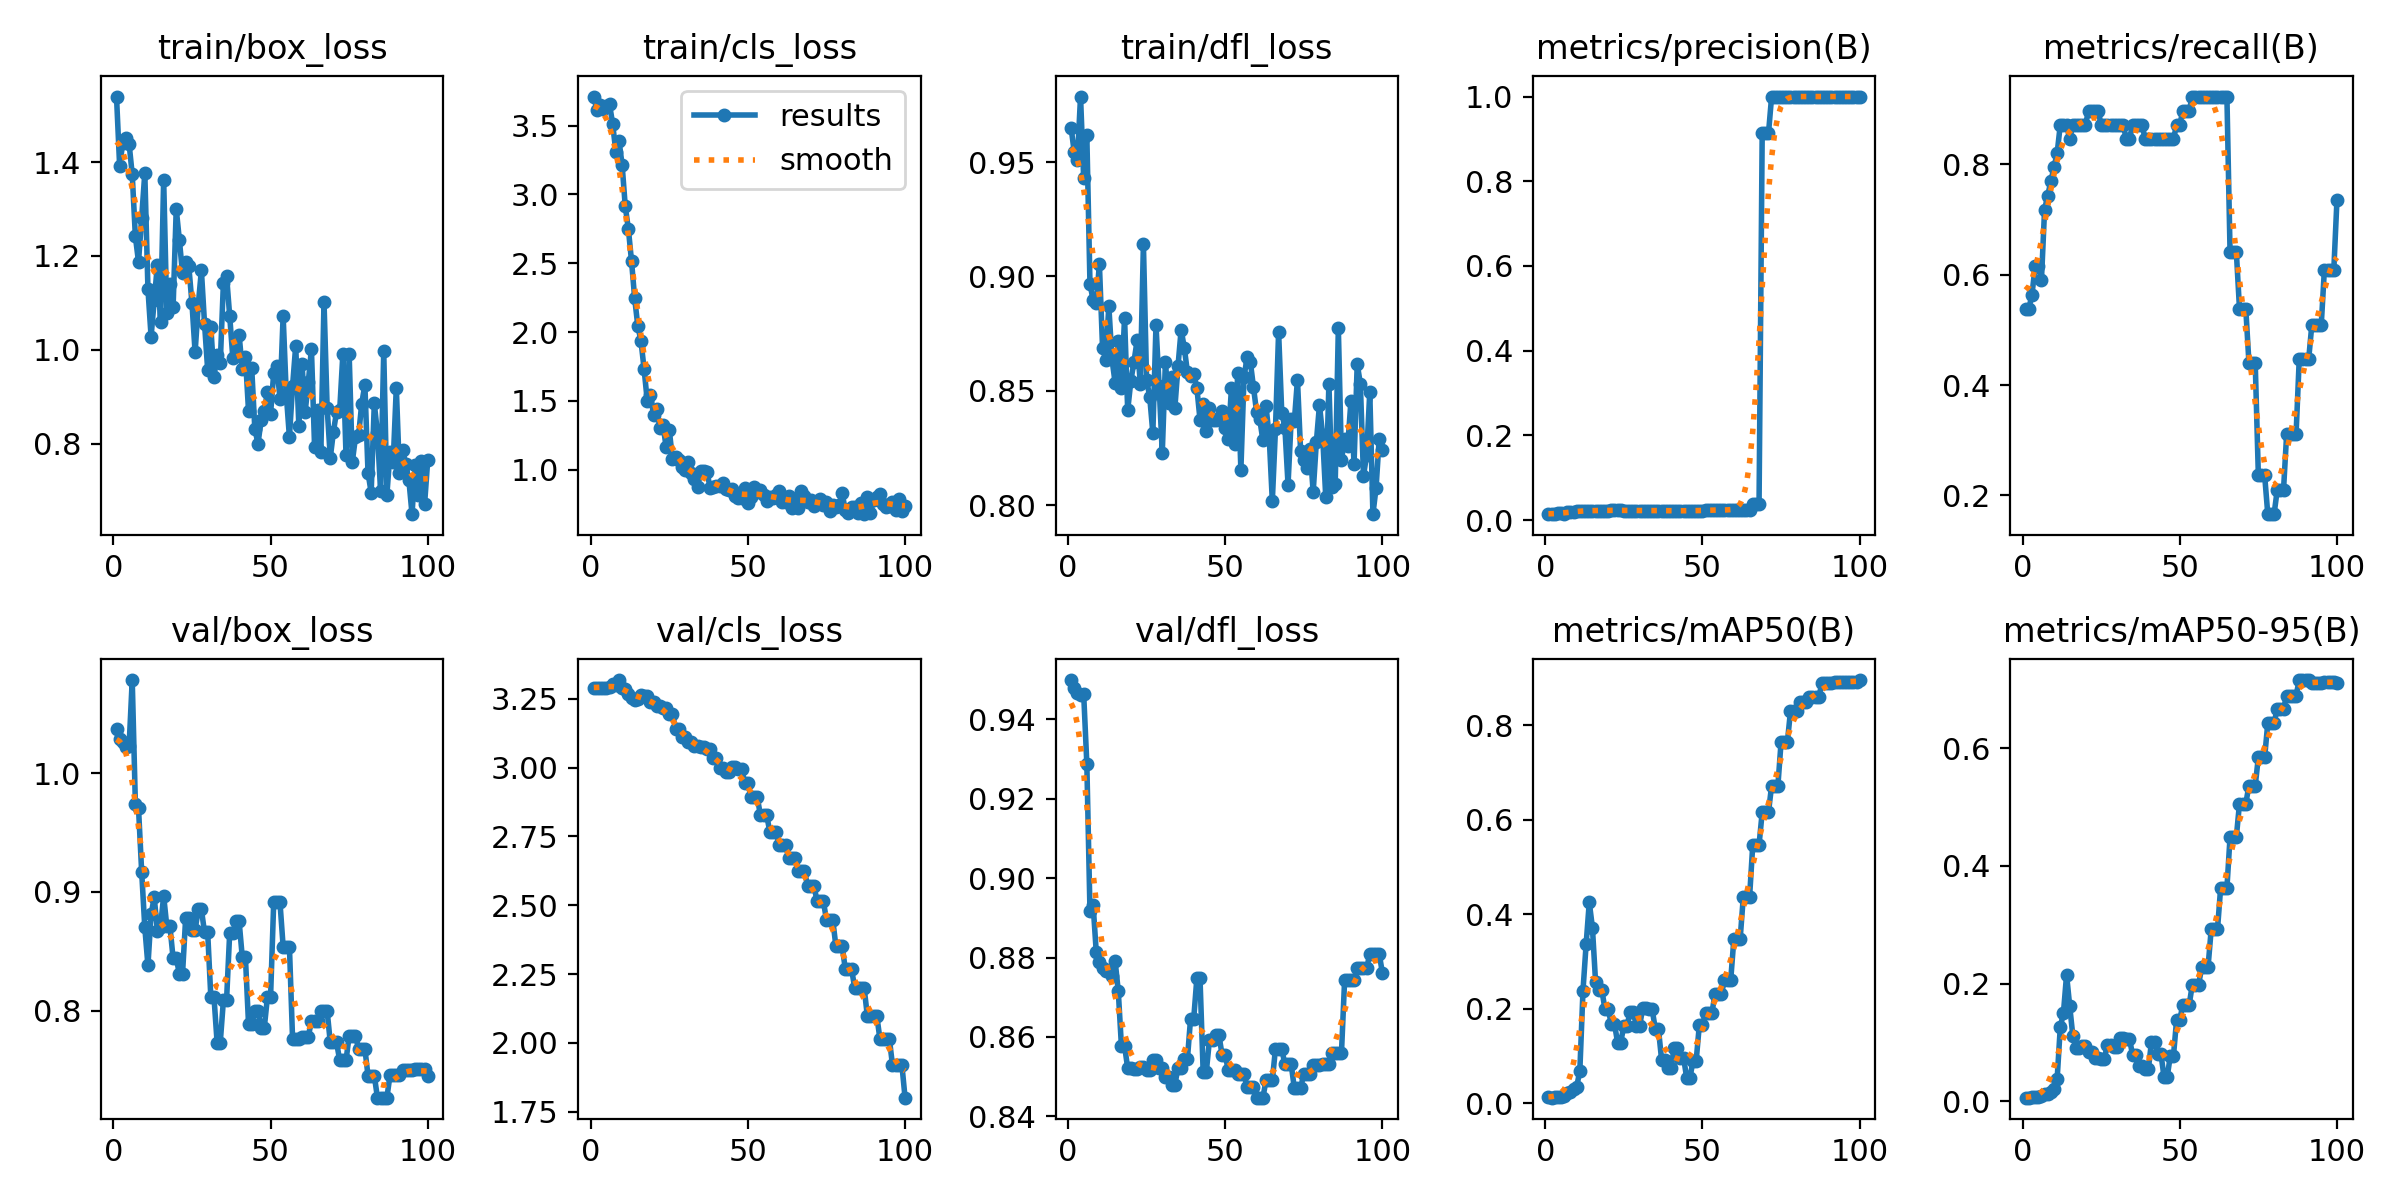

Data behind this chart, as committed beside it:
epoch, time, train/box_loss, train/cls_loss, train/dfl_loss, metrics/precision(B), metrics/recall(B), metrics/mAP50(B), metrics/mAP50-95(B), val/box_loss, val/cls_loss, val/dfl_loss, lr/pg0, lr/pg1, lr/pg2
1, 13.73, 1.54, 3.71, 0.965, 0.014, 0.5385, 0.01308, 0.0063, 1.037, 3.291, 0.9499, 0, 0, 0
2, 14.3, 1.391, 3.611, 0.9543, 0.014, 0.5385, 0.01228, 0.00628, 1.029, 3.291, 0.9479, 1.9802e-05, 1.9802e-05, 1.9802e-05
3, 15.08, 1.441, 3.652, 0.951, 0.01467, 0.5641, 0.01352, 0.0072, 1.026, 3.291, 0.9466, 3.9208e-05, 3.9208e-05, 3.9208e-05
4, 15.91, 1.452, 3.617, 0.9787, 0.016, 0.6154, 0.01391, 0.00757, 1.022, 3.29, 0.9461, 5.8218e-05, 5.8218e-05, 5.8218e-05
5, 16.65, 1.439, 3.643, 0.9429, 0.016, 0.6154, 0.01464, 0.00768, 1.022, 3.29, 0.9464, 7.6832e-05, 7.6832e-05, 7.6832e-05
6, 17.55, 1.374, 3.654, 0.9617, 0.01533, 0.5897, 0.01622, 0.00915, 1.078, 3.293, 0.9289, 9.505e-05, 9.505e-05, 9.505e-05
7, 18.49, 1.242, 3.511, 0.8968, 0.01867, 0.7179, 0.02209, 0.01202, 0.9743, 3.303, 0.8917, 0.0001129, 0.0001129, 0.0001129
8, 19.34, 1.187, 3.311, 0.8896, 0.01933, 0.7436, 0.02399, 0.01311, 0.9704, 3.302, 0.8933, 0.0001303, 0.0001303, 0.0001303
9, 20.36, 1.281, 3.389, 0.8885, 0.02, 0.7692, 0.03096, 0.01664, 0.917, 3.319, 0.8813, 0.0001473, 0.0001473, 0.0001473
10, 21.37, 1.376, 3.216, 0.9053, 0.02067, 0.7949, 0.03547, 0.02097, 0.8699, 3.29, 0.8789, 0.000164, 0.000164, 0.000164
11, 22.01, 1.129, 2.914, 0.8688, 0.02133, 0.8205, 0.06949, 0.03824, 0.8379, 3.288, 0.8774, 0.0001802, 0.0001802, 0.0001802
12, 22.59, 1.028, 2.747, 0.8637, 0.02267, 0.8718, 0.2388, 0.1261, 0.881, 3.269, 0.8766, 0.000196, 0.000196, 0.000196
13, 23.18, 1.105, 2.515, 0.887, 0.02267, 0.8718, 0.3368, 0.15, 0.8953, 3.255, 0.8769, 0.0002115, 0.0002115, 0.0002115
14, 23.79, 1.18, 2.245, 0.8639, 0.02267, 0.8718, 0.4253, 0.2149, 0.8672, 3.245, 0.8753, 0.0002265, 0.0002265, 0.0002265
15, 24.37, 1.058, 2.043, 0.8535, 0.022, 0.8461, 0.3717, 0.1616, 0.8708, 3.249, 0.8791, 0.0002412, 0.0002412, 0.0002412
16, 24.92, 1.363, 1.937, 0.8717, 0.02267, 0.8718, 0.2571, 0.1107, 0.8965, 3.266, 0.8716, 0.0002555, 0.0002555, 0.0002555
17, 25.47, 1.078, 1.73, 0.8513, 0.02267, 0.8718, 0.2397, 0.09063, 0.8709, 3.259, 0.8578, 0.0002693, 0.0002693, 0.0002693
18, 26.01, 1.141, 1.502, 0.882, 0.02267, 0.8718, 0.2397, 0.09063, 0.8709, 3.259, 0.8578, 0.0002828, 0.0002828, 0.0002828
19, 26.62, 1.091, 1.545, 0.8415, 0.02267, 0.8718, 0.1991, 0.09449, 0.8441, 3.24, 0.8521, 0.0002958, 0.0002958, 0.0002958
20, 27.14, 1.3, 1.399, 0.8542, 0.02267, 0.8718, 0.1991, 0.09449, 0.8441, 3.24, 0.8521, 0.0003085, 0.0003085, 0.0003085
21, 27.76, 1.234, 1.44, 0.8628, 0.02333, 0.8974, 0.169, 0.08392, 0.831, 3.224, 0.852, 0.0003208, 0.0003208, 0.0003208
22, 28.31, 1.163, 1.307, 0.872, 0.02333, 0.8974, 0.169, 0.08392, 0.831, 3.224, 0.852, 0.0003327, 0.0003327, 0.0003327
23, 28.91, 1.187, 1.326, 0.8531, 0.02333, 0.8974, 0.1289, 0.07332, 0.878, 3.216, 0.8525, 0.0003442, 0.0003442, 0.0003442
24, 29.45, 1.178, 1.166, 0.9142, 0.02333, 0.8974, 0.1289, 0.07332, 0.878, 3.216, 0.8525, 0.0003553, 0.0003553, 0.0003553
25, 30.01, 1.099, 1.291, 0.8548, 0.02267, 0.8718, 0.1646, 0.07223, 0.8677, 3.195, 0.8516, 0.000366, 0.000366, 0.000366
26, 30.56, 0.9944, 1.081, 0.8473, 0.02267, 0.8718, 0.1646, 0.07223, 0.8677, 3.195, 0.8516, 0.0003763, 0.0003763, 0.0003763
27, 31.17, 1.095, 1.089, 0.8315, 0.02267, 0.8718, 0.1934, 0.09656, 0.8852, 3.142, 0.8542, 0.0003862, 0.0003862, 0.0003862
28, 31.82, 1.169, 1.068, 0.8787, 0.02267, 0.8718, 0.1934, 0.09656, 0.8852, 3.142, 0.8542, 0.0003957, 0.0003957, 0.0003957
29, 32.76, 1.055, 1.017, 0.852, 0.02267, 0.8718, 0.1636, 0.09257, 0.8658, 3.111, 0.8521, 0.0004048, 0.0004048, 0.0004048
30, 33.58, 0.9569, 0.9955, 0.8228, 0.02267, 0.8718, 0.1636, 0.09257, 0.8658, 3.111, 0.8521, 0.0004135, 0.0004135, 0.0004135
31, 34.45, 1.049, 1.054, 0.8626, 0.02267, 0.8718, 0.2017, 0.1081, 0.8115, 3.094, 0.8499, 0.0004218, 0.0004218, 0.0004218
32, 35.28, 0.9417, 0.9729, 0.8445, 0.02267, 0.8718, 0.2017, 0.1081, 0.8115, 3.094, 0.8499, 0.0004297, 0.0004297, 0.0004297
33, 35.93, 0.989, 0.9359, 0.8562, 0.022, 0.8461, 0.1992, 0.1064, 0.773, 3.078, 0.848, 0.0004372, 0.0004372, 0.0004372
34, 36.46, 0.9714, 0.8753, 0.8425, 0.022, 0.8461, 0.1992, 0.1064, 0.773, 3.078, 0.848, 0.0004444, 0.0004444, 0.0004444
35, 37.09, 1.142, 0.991, 0.8607, 0.02267, 0.8718, 0.1575, 0.07885, 0.8085, 3.076, 0.8521, 0.0004511, 0.0004511, 0.0004511
36, 37.63, 1.158, 0.9899, 0.8767, 0.02267, 0.8718, 0.1575, 0.07885, 0.8085, 3.076, 0.8521, 0.0004574, 0.0004574, 0.0004574
37, 38.21, 1.072, 0.9805, 0.8688, 0.02267, 0.8718, 0.09263, 0.0607, 0.8652, 3.068, 0.8545, 0.0004634, 0.0004634, 0.0004634
38, 38.72, 0.9821, 0.8704, 0.8581, 0.02267, 0.8718, 0.09263, 0.0607, 0.8652, 3.068, 0.8545, 0.0004689, 0.0004689, 0.0004689
39, 39.33, 0.9873, 0.8756, 0.8563, 0.022, 0.8461, 0.07456, 0.05467, 0.8751, 3.034, 0.8646, 0.0004741, 0.0004741, 0.0004741
40, 39.9, 1.031, 0.8824, 0.8573, 0.022, 0.8461, 0.07456, 0.05467, 0.8751, 3.034, 0.8646, 0.0004788, 0.0004788, 0.0004788
41, 40.5, 0.9584, 0.8809, 0.8513, 0.022, 0.8461, 0.118, 0.1006, 0.845, 2.997, 0.8748, 0.0004832, 0.0004832, 0.0004832
42, 41.05, 0.9852, 0.9043, 0.8374, 0.022, 0.8461, 0.118, 0.1006, 0.845, 2.997, 0.8748, 0.0004872, 0.0004872, 0.0004872
43, 41.67, 0.8688, 0.8587, 0.8441, 0.022, 0.8461, 0.09659, 0.0813, 0.7883, 2.984, 0.8512, 0.0004907, 0.0004907, 0.0004907
44, 42.2, 0.9613, 0.851, 0.8326, 0.022, 0.8461, 0.09659, 0.0813, 0.7883, 2.984, 0.8512, 0.0004939, 0.0004939, 0.0004939
45, 42.8, 0.8315, 0.858, 0.8423, 0.022, 0.8461, 0.05344, 0.04133, 0.7999, 3.001, 0.8592, 0.0004967, 0.0004967, 0.0004967
46, 43.35, 0.7995, 0.8107, 0.8372, 0.022, 0.8461, 0.05344, 0.04133, 0.7999, 3.001, 0.8592, 0.0004991, 0.0004991, 0.0004991
47, 43.95, 0.8494, 0.7975, 0.8371, 0.022, 0.8461, 0.09044, 0.07745, 0.7854, 2.996, 0.8606, 0.000501, 0.000501, 0.000501
48, 44.52, 0.8687, 0.7927, 0.8381, 0.022, 0.8461, 0.09044, 0.07745, 0.7854, 2.996, 0.8606, 0.0005026, 0.0005026, 0.0005026
49, 45.1, 0.9101, 0.8639, 0.8412, 0.02267, 0.8718, 0.1653, 0.1386, 0.8111, 2.945, 0.8556, 0.0005038, 0.0005038, 0.0005038
50, 45.69, 0.863, 0.7582, 0.8338, 0.02267, 0.8718, 0.1653, 0.1386, 0.8111, 2.945, 0.8556, 0.0005046, 0.0005046, 0.0005046
51, 46.65, 0.95, 0.8055, 0.829, 0.02333, 0.8974, 0.1916, 0.1643, 0.891, 2.892, 0.8515, 0.000505, 0.000505, 0.000505
52, 47.45, 0.9653, 0.8766, 0.8511, 0.02333, 0.8974, 0.1916, 0.1643, 0.891, 2.892, 0.8515, 0.000505, 0.000505, 0.000505
53, 48.26, 0.896, 0.8389, 0.8268, 0.02333, 0.8974, 0.1916, 0.1643, 0.891, 2.892, 0.8515, 0.0005046, 0.0005046, 0.0005046
54, 49.11, 1.072, 0.8543, 0.8576, 0.024, 0.9231, 0.2309, 0.1983, 0.8538, 2.827, 0.8507, 0.0005038, 0.0005038, 0.0005038
55, 49.98, 0.9054, 0.8128, 0.8154, 0.024, 0.9231, 0.2309, 0.1983, 0.8538, 2.827, 0.8507, 0.0005026, 0.0005026, 0.0005026
56, 50.78, 0.8136, 0.771, 0.856, 0.024, 0.9231, 0.2309, 0.1983, 0.8538, 2.827, 0.8507, 0.000501, 0.000501, 0.000501
57, 51.53, 0.9225, 0.7992, 0.8647, 0.024, 0.9231, 0.2621, 0.2284, 0.7761, 2.766, 0.8473, 0.0004991, 0.0004991, 0.0004991
58, 52.34, 1.008, 0.7923, 0.8627, 0.024, 0.9231, 0.2621, 0.2284, 0.7761, 2.766, 0.8473, 0.0004967, 0.0004967, 0.0004967
59, 52.87, 0.8374, 0.8131, 0.8517, 0.024, 0.9231, 0.2621, 0.2284, 0.7761, 2.766, 0.8473, 0.0004939, 0.0004939, 0.0004939
60, 53.55, 0.9694, 0.8465, 0.8406, 0.024, 0.9231, 0.3486, 0.292, 0.7778, 2.718, 0.8447, 0.0004908, 0.0004908, 0.0004908
... 40 more rows
